2-way image classification set "brain_dataset" from GitHub (jishwar710/stroke-detection-project); label vocabulary: normal, stroke.

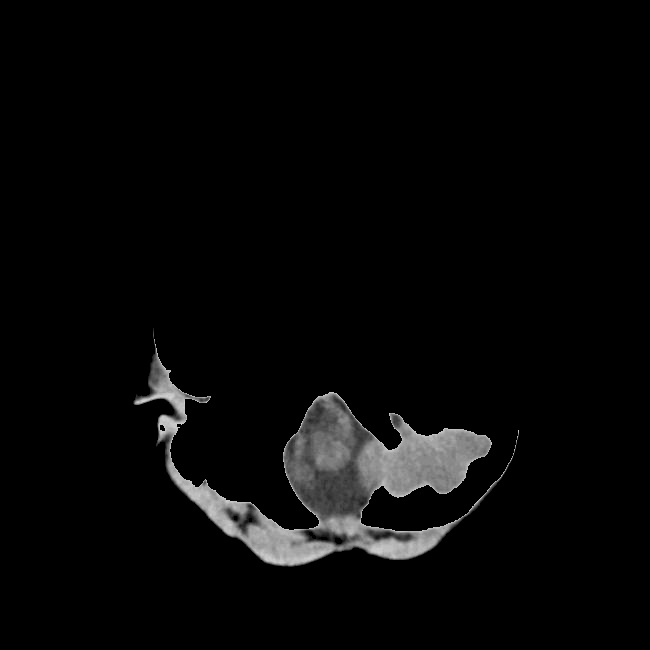
Label: stroke

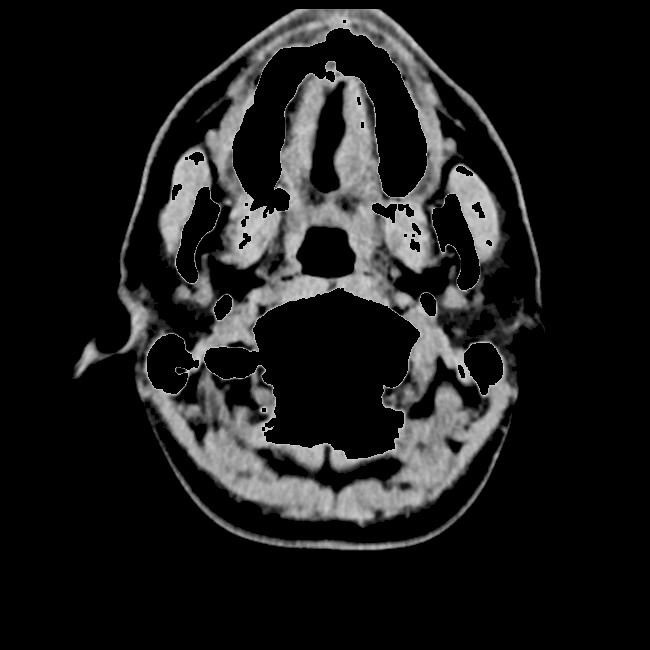
Label: normal

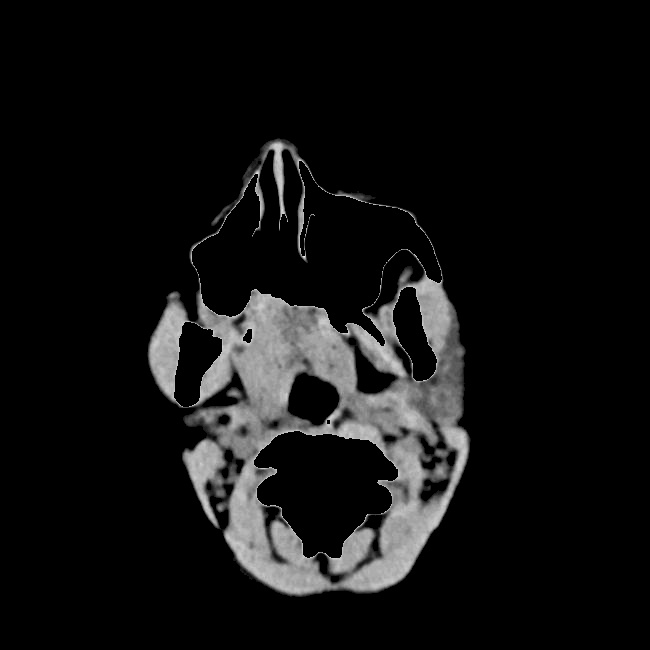
Label: stroke

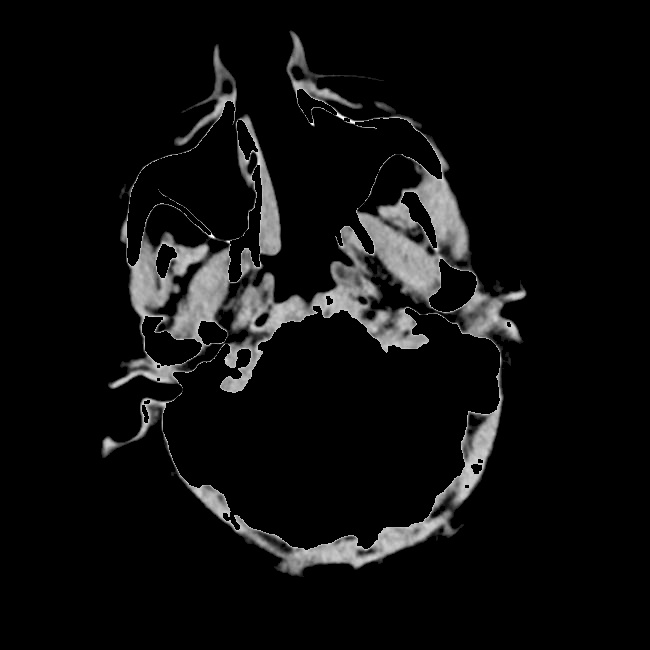
Label: normal

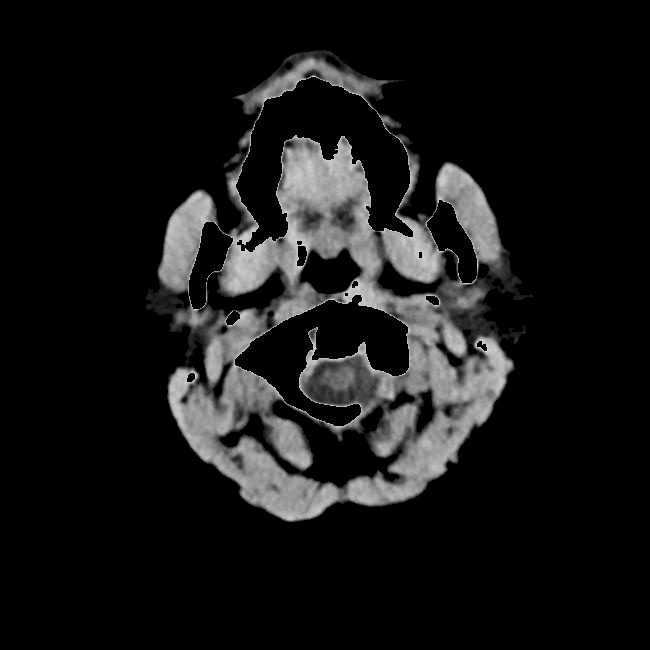
Label: normal

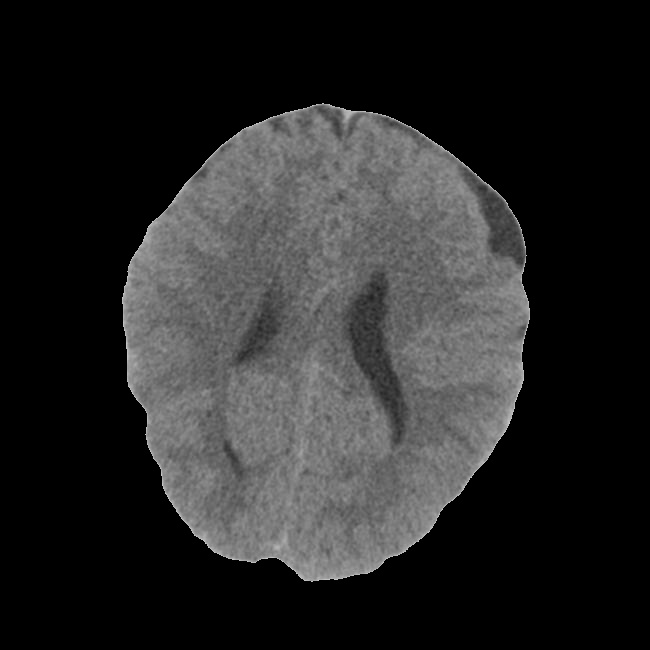
Label: stroke
